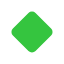
t = 0.00 s
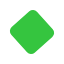
t = 0.70 s
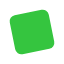
t = 1.40 s
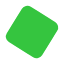
t = 2.00 s
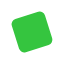
t = 2.80 s
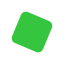
t = 3.20 s

The animated SVG that drew these frames (rendered in a browser with its animation timeline set to each time). Animation: 4 SMIL elements (animate=1,animateTransform=3); one cycle of 4.00 s, repeats indefinitely.

<svg width="64" height="64" xmlns="http://www.w3.org/2000/svg"><g><rect x="-16" y="-16" width="32" height="32" fill="none" stroke="#a3eea8" stroke-width="4" rx="10" transform="translate(32 32)"><animate attributeName="stroke-width" attributeType="XML" dur="4s" repeatCount="indefinite" values="0;4;0;0" keyTimes="0;0.35;0.6;1" keySplines="0.42 0 0.58 1;0.42 0 0.58 1;0.42 0 0.58 1" calcMode="spline"/><animateTransform attributeName="transform" additive="sum" attributeType="XML" type="scale" dur="4s" repeatCount="indefinite" values="0.5;0.5;1.6;0.5" keyTimes="0;0.35;0.6;1" keySplines="0.42 0 0.58 1;0.42 0 0.58 1;0.42 0 0.58 1" calcMode="spline"/></rect><rect x="-16" y="-16" width="32" height="32" fill="#35c53f" rx="5" transform="translate(32 32)"><animateTransform attributeName="transform" additive="sum" attributeType="XML" type="scale" dur="4s" repeatCount="indefinite" values="1;1.3;1.1;1" keyTimes="0;0.5;0.6;1" keySplines="0.42 0 0.58 1;0.42 0 0.58 1;0.42 0 0.58 1" calcMode="spline"/></rect><animateTransform attributeName="transform" attributeType="XML" additive="sum" type="rotate" dur="4s" repeatCount="indefinite" values="45 32 32;1080 32 32;945 32 32" keyTimes="0;0.6;1" keySplines="0.42 0 0.58 1;0.42 0 0.58 1" calcMode="spline"/></g></svg>